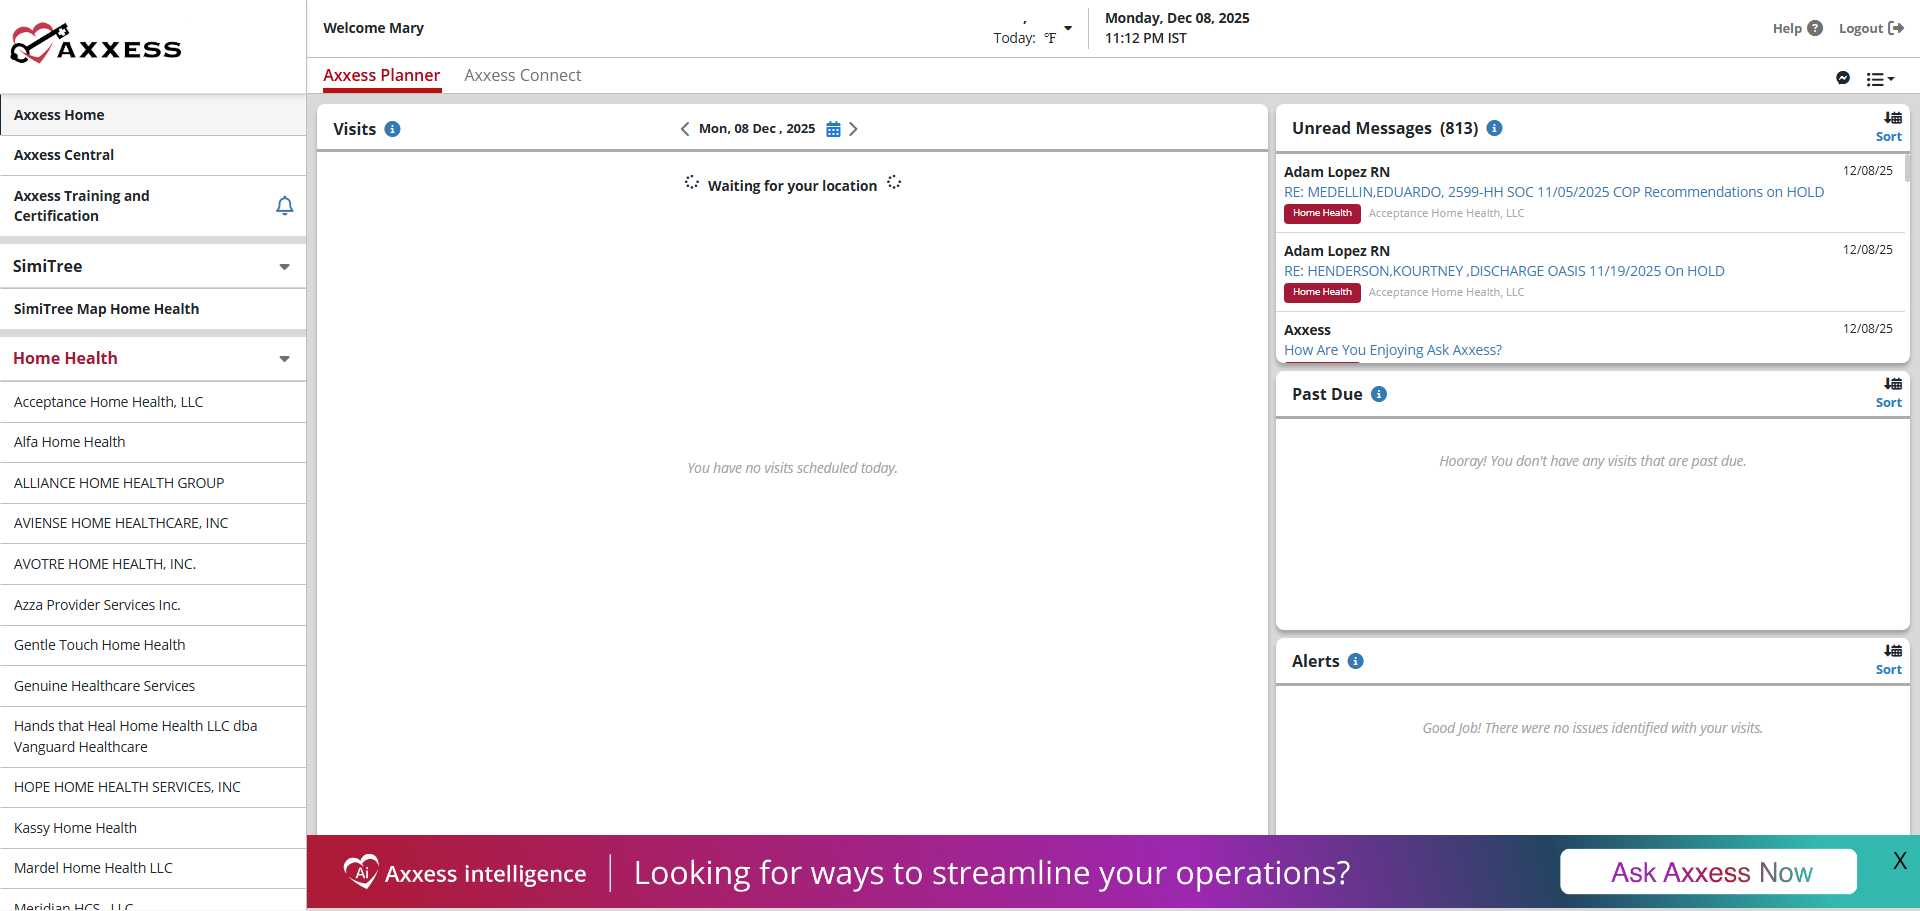
Task: The process involves accessing the Axxess portal to retrieve and prepare task allocation reports. A final chart report is prepared by retaining only the OASIS-related records and removing all other task types. It then references the notes section to identify records marked as OASIS completed and removes their corresponding chart data , a summary chart report is generated to facilitate task allocation.
Workflow: NaviagteToAgency

Step 1: Chrome - Axxess Homepage in window '*xxess*' (chrome.exe)

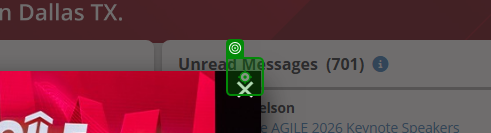
Step 2: check the button '*×*' in window '*xxess*' (chrome.exe)

Step 3: click on the button '*×*' in window '*xxess*' (chrome.exe) (same screen as step 2)

Step 4: check the element '*Logout*' in window 'central.axxessweb.com*' (chrome.exe) (no picture)

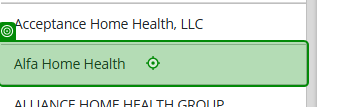
Step 5: check the button '*{0}*' in window 'central.axxessweb.com*' (chrome.exe)

Step 6: click on the button '*{0}*' in window 'central.axxessweb.com*' (chrome.exe) (same screen as step 5)
